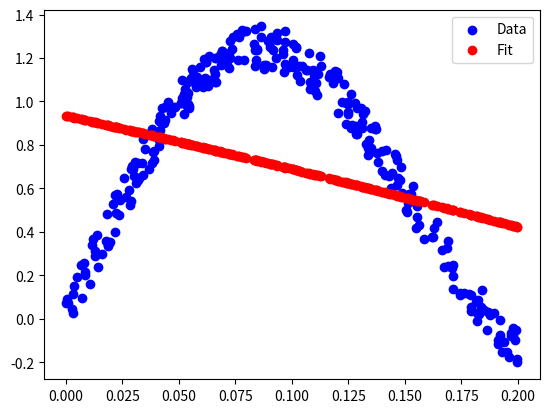

Reproduce this figure in Python. (Note: this script raises an exception after producing the figure.)
## In this script:: we generate some randome data, and using backpropagation, we fita curve on the data
#!/usr/bin/env python3
# -*- coding: utf-8 -*-
"""
Created on Sat Oct 26 19:16:17 2019

[redacted]
"""

from mpl_toolkits.mplot3d import Axes3D
import matplotlib.pyplot as plt
from numpy import linalg
import numpy as np
import random
import math
import pandas as pd
import sys


def FirstLayer_ActivationFunc(V):
    return np.tanh(V)
    
def SecondLayer_ActivationFunc(V):
    return V
 
def FirstLayer_Activation_derivitive(V):
    return 1-(np.tanh(V))**2#1/(np.cosh(V))**2

def SecondLayer_Activation_derivitive(V):
    return 1

def PredictOutput_ofNet(Ainput,Weight1,Weight2):
    output = []
    for i in range(len(Ainput)):
        vecX = np.append([1], Ainput[i])
        v1 = W1.dot(vecX)
        phi_v1 = FirstLayer_ActivationFunc(v1)
        
        v2 = W2.dot(np.append([1], phi_v1))
        output.append(SecondLayer_ActivationFunc(v2))
    return output

Number_input = 300
X = np.random.uniform(0,0.2,Number_input)
V = np.random.uniform(-(1/10),(1/10),Number_input)

d_i = np.sin(20*X) + 3*X + V
#plt.scatter(X, d_i,c='blue'); 
#sys.exit()
##--------------------------- initialization part: initializing the zero step variables:
##---- Initialize weights
eta = 0.01; tol=1e-6
N=24; counter = 0
MaxIter=1000
Mean_MSE = np.ones(MaxIter)

W1 = np.random.normal(0,0.2, size=(N,2))
W2 = np.random.normal(0,0.2, size=(1,N+1))

while (Mean_MSE[counter] > tol) & (counter < MaxIter-1):
    Residual=[]
    for i in range(0,len(X)):
        y0 = X[i]
        ##---- induced field
        Bias_input_vec = np.append([1], y0)
        V1 = W1.dot(Bias_input_vec)
#        V1_1 = np.append([1],V1) # add bias to the V1
#        V2 = W2.dot(V1_1)
        ##---- output of y1 and y2
        y1 = FirstLayer_ActivationFunc(V1) # included bias in y as well (25*1 vector)
        V2 = W2.dot(np.append([1], y1))
        y2 = SecondLayer_ActivationFunc(V2)  
        ##---- Delta value obtained from computing gradient in the backpropagation process
#        delta2 = (d_i[i]- y2)* SecondLayer_Activation_derivitive(V2) ##CHANGE BACK
        delta2 = (y2- d_i[i])* SecondLayer_Activation_derivitive(V2)
        ##---- Delta1 : tricky :)
        W2_Nobias= np.delete(W2, 0, None)
        term1 = np.transpose(W2_Nobias)* delta2
        term2 = FirstLayer_Activation_derivitive(V1)
        delta1 = (term1*term2)
        an = np.reshape(Bias_input_vec, (1,2))    
        grad_E1 = -1 * np.reshape(delta1,(N,1)).dot(an)
        grad_E2 = -1 * delta2 * np.append([1], y1)
        
        W1 = W1 + eta * grad_E1
        W2 = W2 + eta * grad_E2
        
        Residual.append((d_i[i]- W2.dot(np.append([1], y1)))**2)
        
    Mean_MSE[counter] = np.mean(Residual)
    print(counter)
    if (Mean_MSE[counter]>Mean_MSE[counter-1]):
        eta = 0.2*eta
    counter = counter+1   
    
    
    
attempt=301  
YY = PredictOutput_ofNet(X,W1,W2)
fig = plt.figure(dpi=100); ax=fig.add_subplot(111)
ax.scatter(X, d_i,c='blue'); ax.scatter(X, np.asarray(YY),c='red')
leg=[]; leg.append('Data'); leg.append('Fit'); ax.legend(leg)
plt.savefig('/Users/<user>/Desktop/NN_CS_559/HW/HW4/MyFit2_'+str(attempt)+'.pdf')


fig = plt.figure(dpi=100); ax=fig.add_subplot(111)
ax.scatter(np.arange(counter), Mean_MSE[0:counter],c='blue'); ax.plot(np.arange(counter), Mean_MSE[0:counter],c='blue',alpha=0.7)
ax.set_xlabel('Number of iterations'); ax.set_ylabel('Mean MSE')
plt.savefig('/Users/<user>/Desktop/NN_CS_559/HW/HW4/Mean_MSE2_'+str(attempt)+'.pdf')

